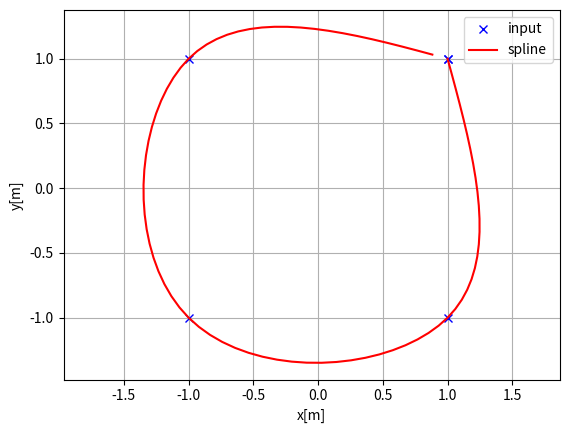
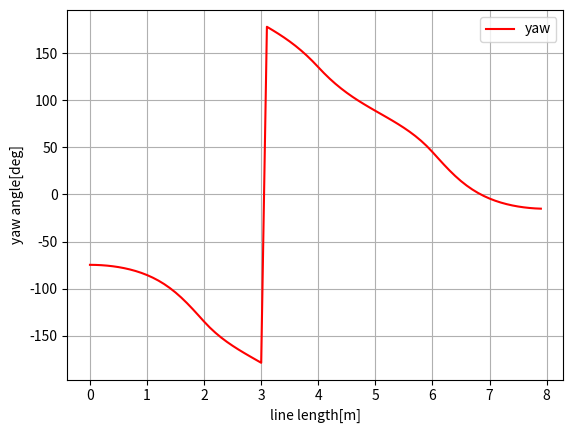
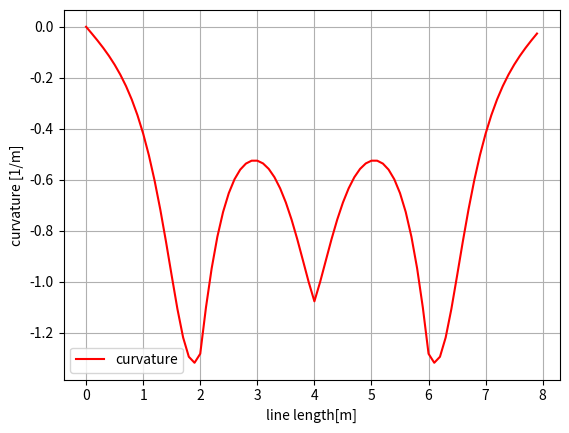

Source code (Python) for these figures, in order:
"""
Cubic spline planner

[redacted]

"""
import math
import numpy as np
import bisect


class Spline:
    """
    Cubic Spline class
    """

    def __init__(self, x, y):      #x = s,y = x    #x = s ,y = y
        self.b, self.c, self.d, self.w = [], [], [], []

        self.x = x
        self.y = y

        self.nx = len(x)  # dimension of x    5   #[0,2,4,6,8]
        h = np.diff(x)    #h = [2,2,2,2]      
        #np.linalg.eig       don't need???   
        # calc coefficient c
        self.a = [iy for iy in y]       
        
        # calc coefficient c
        A = self.__calc_A(h)
        B = self.__calc_B(h)                   
        self.c = np.linalg.solve(A, B)
        print(self.c)

        # calc spline coefficient b and d
        for i in range(self.nx - 1):
            self.d.append((self.c[i + 1] - self.c[i]) / (3.0 * h[i]))
            tb = (self.a[i + 1] - self.a[i]) / h[i] - h[i] * \
                (self.c[i + 1] + 2.0 * self.c[i]) / 3.0
            self.b.append(tb)

    def calc(self, t):
        """
        Calc position

        if t is outside of the input x, return None

        """

        if t < self.x[0]:
            return None
        elif t > self.x[-1]:
            return None

        i = self.__search_index(t)
        dx = t - self.x[i]
        result = self.a[i] + self.b[i] * dx + \
            self.c[i] * dx ** 2.0 + self.d[i] * dx ** 3.0

        return result

    def calcd(self, t):
        """
        Calc first derivative

        if t is outside of the input x, return None
        """

        if t < self.x[0]:
            return None
        elif t > self.x[-1]:
            return None

        i = self.__search_index(t)
        dx = t - self.x[i]
        result = self.b[i] + 2.0 * self.c[i] * dx + 3.0 * self.d[i] * dx ** 2.0
        return result

    def calcdd(self, t):
        """
        Calc second derivative
        """

        if t < self.x[0]:
            return None
        elif t > self.x[-1]:
            return None

        i = self.__search_index(t)
        dx = t - self.x[i]
        result = 2.0 * self.c[i] + 6.0 * self.d[i] * dx
        return result

    def __search_index(self, x):
        """
        search data segment index
        """
        return bisect.bisect(self.x, x) - 1

    def __calc_A(self, h):
        """
        calc matrix A for spline coefficient c
        """
        A = np.zeros((self.nx, self.nx))              #(5,5)
        A[0, 0] = 1.0                                 #h = [2,2,2,2]
        for i in range(self.nx - 1):                 
            if i != (self.nx - 2):
                A[i + 1, i + 1] = 2.0 * (h[i] + h[i + 1])           #A = |1.0 , 0.0 , 0.0 , 0.0 , 0.0|
                                                                   #     |2.0 , 8.0 , 2.0 , 0.0 , 0.0|
            A[i + 1, i] = h[i]                                    #      |0.0 , 2.0 , 8.0 , 2.0 , 0.0|
            A[i, i + 1] = h[i]                                   #       |0.0 , 0.0 , 2.0 , 8.0 , 2.0|
                                                                #        |0.0 , 0.0 , 0.0 , 0.0 , 1.0|
        A[0, 1] = 0.0                
        A[self.nx - 1, self.nx - 2] = 0.0
        A[self.nx - 1, self.nx - 1] = 1.0
        #print(A)
        return A

    def __calc_B(self, h):
        """
        calc matrix B for spline coefficient c
        """
        #print(self.a)
        B = np.zeros(self.nx)           #(5)                                     
        for i in range(self.nx - 2):    #0 to 2           #h = [2,2,2,2]      slef.a = [ 1, 1, -1, -1, 1]
            B[i + 1] = 3.0 * (self.a[i + 2] - self.a[i + 1]) / \
                h[i + 1] - 3.0 * (self.a[i + 1] - self.a[i]) / h[i]
        #print(B)           #B = [0.0 , -3.0 , 3.0 , 3.0 , 0.0]
        return B


class Spline2D:
    """
    2D Cubic Spline class
    """

    def __init__(self, x, y):                     
        self.s = self.__calc_s(x, y)               
        self.sx = Spline(self.s, x)                                               
        self.sy = Spline(self.s, y)                                              
                                                                                 
    def __calc_s(self, x, y):                                                       
        dx = np.diff(x)            #[0,-2,0,2]
        dy = np.diff(y)            #[-2,0,2,0]
        self.ds = [math.sqrt(idx ** 2 + idy ** 2)
                   for (idx, idy) in zip(dx, dy)]
        #print(self.ds)
        s = [0]
        s.extend(np.cumsum(self.ds)) #s=[0,2,4,6,8]
        return s

    def calc_position(self, s):
        """
        calc position
        """
        x = self.sx.calc(s)
        y = self.sy.calc(s)

        return x, y

    def calc_curvature(self, s):
        """
        calc curvature
        """
        dx = self.sx.calcd(s)
        ddx = self.sx.calcdd(s)
        dy = self.sy.calcd(s)
        ddy = self.sy.calcdd(s)
        k = (ddy * dx - ddx * dy) / ((dx ** 2 + dy ** 2)**(3 / 2))
        return k

    def calc_yaw(self, s):
        """
        calc yaw
        """
        dx = self.sx.calcd(s)
        dy = self.sy.calcd(s)
        yaw = math.atan2(dy, dx)
        return yaw


def calc_spline_course(x, y, ds=0.1):
    sp = Spline2D(x, y)
    s = list(np.arange(0, sp.s[-1], ds))

    rx, ry, ryaw, rk = [], [], [], []
    for i_s in s:
        ix, iy = sp.calc_position(i_s)
        rx.append(ix)
        ry.append(iy)
        ryaw.append(sp.calc_yaw(i_s))
        rk.append(sp.calc_curvature(i_s))

    return rx, ry, ryaw, rk, s


def main():
    print("Spline 2D test")
    import matplotlib.pyplot as plt
    x = [-2.5, 1.0, 2.5, 15.0, 7.5, -3.0, -1.0]              #[-3.5, 1.5, 12.5, -7.5, -10.5, 2.0] 
    y = [0.7, -6, 5, 0.5, -1.0, 2.0, -2.0]                   #[-6.7, -11, -4.5, -1.5, 3.0, -4.0] 

    x = [ 1,  1, -1, -1, 1]
    y = [ 1, -1, -1,  1, 1]
    ds = 0.1  # [m] distance of each intepolated points

    sp = Spline2D(x, y)
    s = np.arange(0, sp.s[-1], ds)

    rx, ry, ryaw, rk = [], [], [], []
    for i_s in s:
        ix, iy = sp.calc_position(i_s)
        rx.append(ix)
        ry.append(iy)
        ryaw.append(sp.calc_yaw(i_s))
        rk.append(sp.calc_curvature(i_s))

    plt.subplots(1)
    plt.plot(x, y, "xb", label="input")
    plt.plot(rx, ry, "-r", label="spline")
    plt.grid(True)
    plt.axis("equal")
    plt.xlabel("x[m]")
    plt.ylabel("y[m]")
    plt.legend()

    plt.subplots(1)
    plt.plot(s, [np.rad2deg(iyaw) for iyaw in ryaw], "-r", label="yaw")
    plt.grid(True)
    plt.legend()
    plt.xlabel("line length[m]")
    plt.ylabel("yaw angle[deg]")

    plt.subplots(1)
    plt.plot(s, rk, "-r", label="curvature")
    plt.grid(True)
    plt.legend()
    plt.xlabel("line length[m]")
    plt.ylabel("curvature [1/m]")

    plt.show()


if __name__ == '__main__':
    main()
